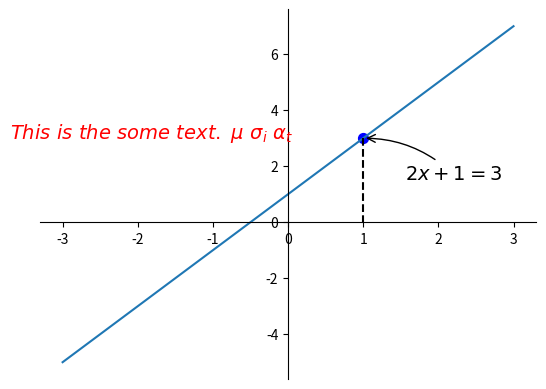

Source code (Python):
import matplotlib.pyplot as plt
import numpy as np

x = np.linspace(-3, 3, 50)
y = 2 * x + 1

plt.figure(num=1)
plt.plot(x, y)

ax = plt.gca()
ax.spines['right'].set_color('none')
ax.spines['top'].set_color('none')
ax.xaxis.set_ticks_position('bottom')
ax.yaxis.set_ticks_position('left')
ax.spines['bottom'].set_position(('data', 0))
ax.spines['left'].set_position(('data', 0))

x0 = 1
y0 = 2 * x0 + 1
plt.scatter(x0, y0, s=50, color='blue')
plt.plot([x0, x0], [y0, 0], 'k--')
plt.annotate(r'$2x+1=3$', xy=(x0, y0), xycoords='data', xytext=(+30, -30), textcoords='offset points',
             fontsize=14, arrowprops=dict(arrowstyle='->', connectionstyle='arc3, rad=0.2'))

plt.text(-3.7, 3, r'$This\ is\ the\ some\ text.\ \mu\ \sigma_i\ \alpha_t$',
         fontdict={'size': 14, 'color': 'r'})

plt.show()
